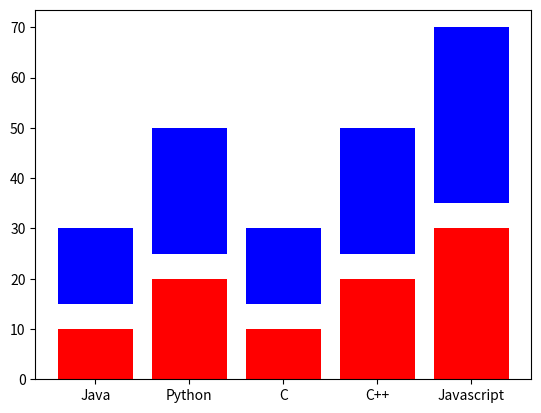

The script that saved this image:
import matplotlib.pyplot as plt
import numpy as np

x = ['Java', 'Python', 'C', 'C++', 'Javascript'];
y1 = [10, 20, 10, 20, 30];
y2 = [15, 25, 15, 25, 35];

plt.bar(x, y1, color = 'r');
plt.bar(x, y2, bottom = y2, color = 'b');
plt.show();
